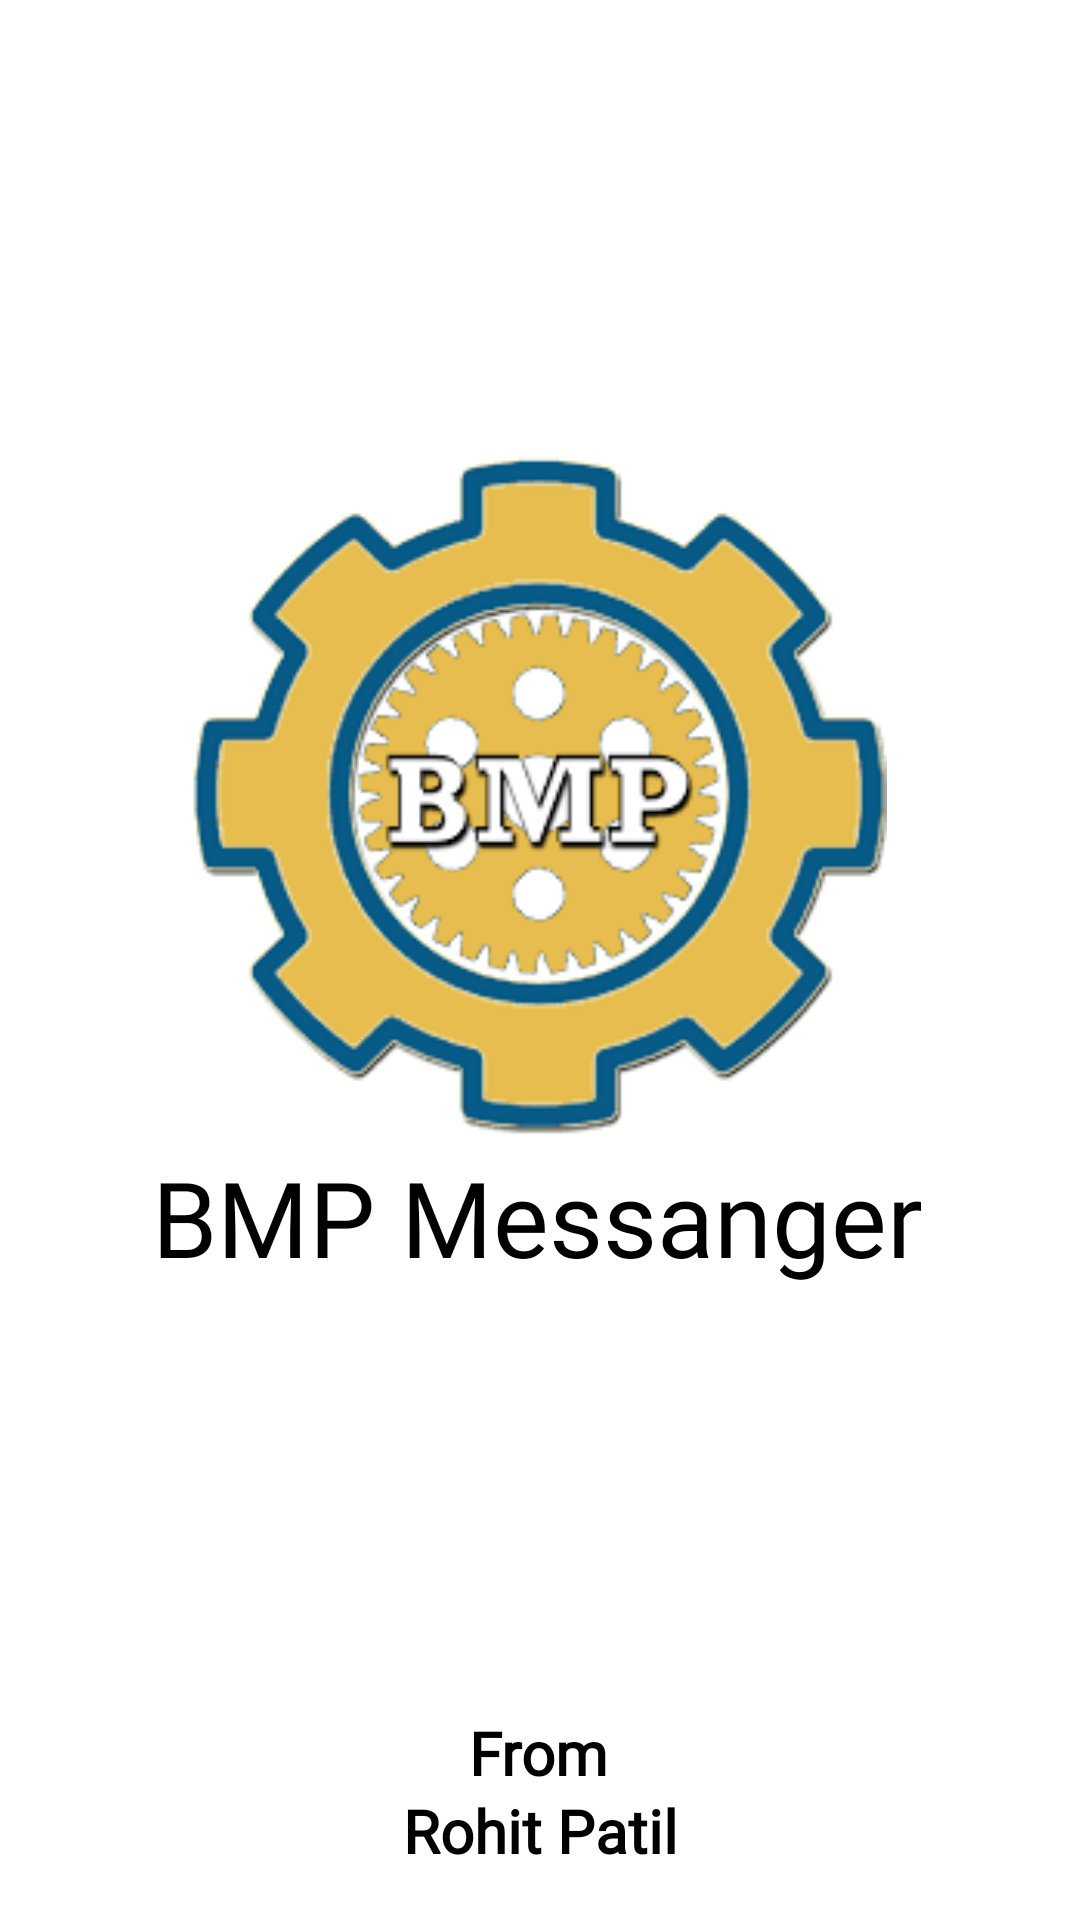

Here is an Android app screen rendered from its layout file. Give the layout XML and the strings, colors and styles it references.
<!-- AndroidManifest.xml: application theme Theme.BMPMessanger -->
<!-- res/layout/activity_splash.xml -->
<?xml version="1.0" encoding="utf-8"?>
<androidx.constraintlayout.widget.ConstraintLayout xmlns:android="http://schemas.android.com/apk/res/android"
    xmlns:app="http://schemas.android.com/apk/res-auto"
    xmlns:tools="http://schemas.android.com/tools"
    android:layout_width="match_parent"
    android:layout_height="match_parent"
    android:background="@color/white"
    tools:context=".splash">

    <ImageView
        android:id="@+id/LOgo"
        android:layout_width="268dp"
        android:layout_height="232dp"
        app:layout_constraintBottom_toBottomOf="parent"
        app:layout_constraintEnd_toEndOf="parent"
        app:layout_constraintHorizontal_bias="0.496"
        app:layout_constraintStart_toStartOf="parent"
        app:layout_constraintTop_toTopOf="parent"
        app:layout_constraintVertical_bias="0.364"
        app:srcCompat="@drawable/bmp" />

    <TextView
        android:id="@+id/logoMessage"
        android:layout_width="436dp"
        android:layout_height="104dp"
        android:fontFamily="@font/apptext"
        android:gravity="center"
        android:text="BMP Messanger"
        android:textColor="@color/black"
        android:textSize="35dp"
        app:layout_constraintBottom_toBottomOf="parent"
        app:layout_constraintEnd_toEndOf="parent"
        app:layout_constraintHorizontal_bias="0.52"
        app:layout_constraintStart_toStartOf="parent"
        app:layout_constraintTop_toTopOf="parent"
        app:layout_constraintVertical_bias="0.66" />

    <TextView
        android:id="@+id/FromMesssage"
        android:layout_width="108dp"
        android:layout_height="31dp"
        android:fontFamily="@font/spartan_thin"
        android:gravity="center"
        android:text="From"
        android:textColor="@color/black"
        android:textSize="20dp"
        android:textStyle="bold"
        app:layout_constraintBottom_toBottomOf="parent"
        app:layout_constraintEnd_toEndOf="parent"
        app:layout_constraintHorizontal_bias="0.498"
        app:layout_constraintStart_toStartOf="parent"
        app:layout_constraintTop_toTopOf="parent"
        app:layout_constraintVertical_bias="0.934" />

    <TextView
        android:id="@+id/NameMessage"
        android:layout_width="254dp"
        android:layout_height="30dp"
        android:fontFamily="@font/spartan_thin"
        android:gravity="center"
        android:text="Rohit Patil"
        android:textColor="@color/black"
        android:textSize="20dp"
        android:textStyle="bold"
        app:layout_constraintBottom_toBottomOf="parent"
        app:layout_constraintEnd_toEndOf="parent"
        app:layout_constraintStart_toStartOf="parent"
        app:layout_constraintTop_toTopOf="parent"
        app:layout_constraintVertical_bias="0.976" />
</androidx.constraintlayout.widget.ConstraintLayout>
<!-- resources referenced by this layout -->
<resources>
  <!-- drawable bmp: png bitmap (drawable-xhdpi, 10577 bytes) -->
  <style name="Theme.BMPMessanger" parent="Base.Theme.BMPMessanger" />
  <style name="Base.Theme.BMPMessanger" parent="Theme.Material3.DayNight.NoActionBar">
          
          
      </style>
  <!-- not gathered from this repository: default colours our renderer supplied (Android Studio template values) -->
  <color name="black">#FF000000</color>
  <color name="white">#FFFFFFFF</color>
</resources>
